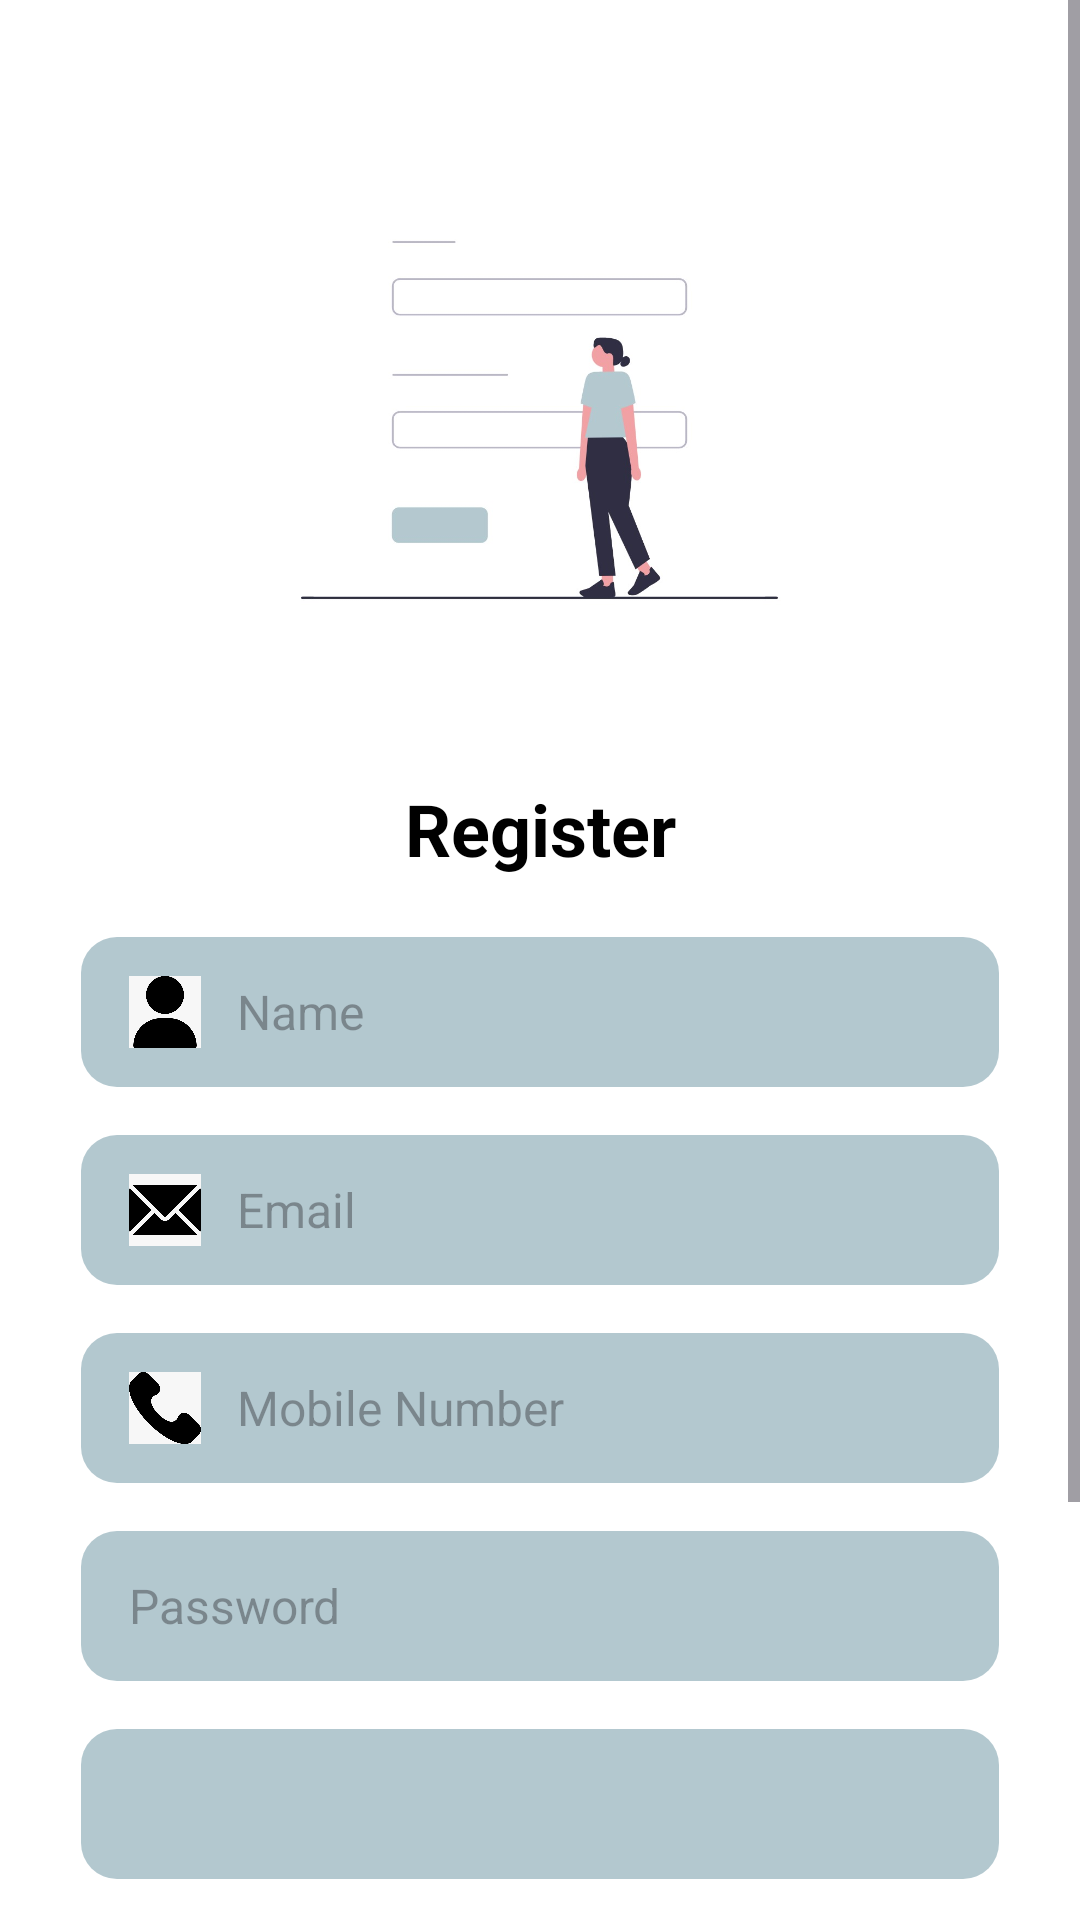

Android layout source for this screen:
<!-- AndroidManifest.xml: application theme Theme.Gurukul -->
<!-- res/layout/activity_register.xml -->
<?xml version="1.0" encoding="utf-8"?>
<ScrollView
    xmlns:android="http://schemas.android.com/apk/res/android"
    xmlns:app="http://schemas.android.com/apk/res-auto"
    xmlns:tools="http://schemas.android.com/tools"
    android:layout_width="match_parent"
    android:layout_height="match_parent"
    android:fillViewport="true"
    android:background="@color/white"
    tools:context=".RegisterActivity">

    <androidx.constraintlayout.widget.ConstraintLayout
        android:layout_width="match_parent"
        android:layout_height="wrap_content"
        android:paddingBottom="20dp">

        
        <ImageView
            android:id="@+id/imgIllustration"
            android:layout_width="200dp"
            android:layout_height="200dp"
            android:src="@drawable/ic_register"
            android:layout_marginTop="40dp"
            android:scaleType="fitCenter"
            android:adjustViewBounds="true"
            app:layout_constraintTop_toTopOf="parent"
            app:layout_constraintStart_toStartOf="parent"
            app:layout_constraintEnd_toEndOf="parent" />

        
        <TextView
            android:id="@+id/tvRegisterTitle"
            android:layout_width="wrap_content"
            android:layout_height="wrap_content"
            android:text="Register"
            android:textSize="24sp"
            android:textStyle="bold"
            android:textColor="@color/black"
            android:layout_marginTop="20dp"
            app:layout_constraintTop_toBottomOf="@id/imgIllustration"
            app:layout_constraintStart_toStartOf="parent"
            app:layout_constraintEnd_toEndOf="parent" />

        
        <LinearLayout
            android:id="@+id/layoutName"
            android:layout_width="0dp"
            android:layout_height="50dp"
            android:layout_marginTop="20dp"
            android:background="@drawable/edit_text_bg"
            android:orientation="horizontal"
            android:gravity="center_vertical"
            android:paddingStart="16dp"
            android:paddingEnd="16dp"
            app:layout_constraintTop_toBottomOf="@id/tvRegisterTitle"
            app:layout_constraintStart_toStartOf="parent"
            app:layout_constraintEnd_toEndOf="parent"
            app:layout_constraintWidth_percent="0.85">

            <ImageView
                android:layout_width="24dp"
                android:layout_height="24dp"
                android:src="@drawable/ic_user"
                android:scaleType="fitCenter"
                android:layout_marginEnd="12dp" />

            <EditText
                android:id="@+id/etUsername"
                android:layout_width="0dp"
                android:layout_height="match_parent"
                android:layout_weight="1"
                android:hint="Name"
                android:background="@android:color/transparent"
                android:textColor="@color/black"
                android:textSize="16sp" />
        </LinearLayout>

        
        <LinearLayout
            android:id="@+id/layoutEmail"
            android:layout_width="0dp"
            android:layout_height="50dp"
            android:layout_marginTop="16dp"
            android:background="@drawable/edit_text_bg"
            android:orientation="horizontal"
            android:gravity="center_vertical"
            android:paddingStart="16dp"
            android:paddingEnd="16dp"
            app:layout_constraintTop_toBottomOf="@id/layoutName"
            app:layout_constraintStart_toStartOf="parent"
            app:layout_constraintEnd_toEndOf="parent"
            app:layout_constraintWidth_percent="0.85">

            <ImageView
                android:layout_width="24dp"
                android:layout_height="24dp"
                android:src="@drawable/ic_email"
                android:scaleType="fitCenter"
                android:layout_marginEnd="12dp" />

            <EditText
                android:id="@+id/etEmail"
                android:layout_width="0dp"
                android:layout_height="match_parent"
                android:layout_weight="1"
                android:hint="Email"
                android:inputType="textEmailAddress"
                android:background="@android:color/transparent"
                android:textColor="@color/black"
                android:textSize="16sp" />
        </LinearLayout>

        
        <LinearLayout
            android:id="@+id/layoutMobile"
            android:layout_width="0dp"
            android:layout_height="50dp"
            android:layout_marginTop="16dp"
            android:background="@drawable/edit_text_bg"
            android:orientation="horizontal"
            android:gravity="center_vertical"
            android:paddingStart="16dp"
            android:paddingEnd="16dp"
            app:layout_constraintTop_toBottomOf="@id/layoutEmail"
            app:layout_constraintStart_toStartOf="parent"
            app:layout_constraintEnd_toEndOf="parent"
            app:layout_constraintWidth_percent="0.85">

            <ImageView
                android:layout_width="24dp"
                android:layout_height="24dp"
                android:src="@drawable/ic_phone"
                android:scaleType="fitCenter"
                android:layout_marginEnd="12dp" />

            <EditText
                android:id="@+id/etMobile"
                android:layout_width="0dp"
                android:layout_height="match_parent"
                android:layout_weight="1"
                android:hint="Mobile Number"
                android:inputType="phone"
                android:background="@android:color/transparent"
                android:textColor="@color/black"
                android:textSize="16sp" />
        </LinearLayout>

        
        <EditText
            android:id="@+id/etPassword"
            android:layout_width="0dp"
            android:layout_height="50dp"
            android:hint="Password"
            android:inputType="textPassword"
            android:background="@drawable/edit_text_bg"
            android:paddingStart="16dp"
            android:paddingEnd="16dp"
            android:textColor="@color/black"
            android:textSize="16sp"
            android:layout_marginTop="16dp"
            app:layout_constraintTop_toBottomOf="@id/layoutMobile"
            app:layout_constraintStart_toStartOf="parent"
            app:layout_constraintEnd_toEndOf="parent"
            app:layout_constraintWidth_percent="0.85" />

        
        <Spinner
            android:id="@+id/spinnerGender"
            android:layout_width="0dp"
            android:layout_height="50dp"
            android:layout_marginTop="16dp"
            android:background="@drawable/edit_text_bg"
            android:paddingStart="16dp"
            android:paddingEnd="16dp"
            app:layout_constraintTop_toBottomOf="@id/etPassword"
            app:layout_constraintStart_toStartOf="parent"
            app:layout_constraintEnd_toEndOf="parent"
            app:layout_constraintWidth_percent="0.85" />

        
        <LinearLayout
            android:id="@+id/layoutDOB"
            android:layout_width="0dp"
            android:layout_height="50dp"
            android:layout_marginTop="16dp"
            android:background="@drawable/edit_text_bg"
            android:orientation="horizontal"
            android:gravity="center_vertical"
            android:paddingStart="16dp"
            android:paddingEnd="16dp"
            app:layout_constraintTop_toBottomOf="@id/spinnerGender"
            app:layout_constraintStart_toStartOf="parent"
            app:layout_constraintEnd_toEndOf="parent"
            app:layout_constraintWidth_percent="0.85">

            <ImageView
                android:layout_width="24dp"
                android:layout_height="24dp"
                android:src="@drawable/ic_calender"
                android:scaleType="fitCenter"
                android:layout_marginEnd="12dp" />

            <EditText
                android:id="@+id/etDOB"
                android:layout_width="0dp"
                android:layout_height="match_parent"
                android:layout_weight="1"
                android:hint="Date of Birth"
                android:focusable="false"
                android:clickable="true"
                android:background="@android:color/transparent"
                android:textColor="@color/black"
                android:textSize="16sp" />
        </LinearLayout>

        
        <Button
            android:id="@+id/btnSignUp"
            android:layout_width="0dp"
            android:layout_height="50dp"
            android:text="Sign Up"
            android:textColor="@color/white"
            android:backgroundTint="@color/primary"
            android:layout_marginTop="24dp"
            app:layout_constraintTop_toBottomOf="@id/layoutDOB"
            app:layout_constraintStart_toStartOf="parent"
            app:layout_constraintEnd_toEndOf="parent"
            app:layout_constraintWidth_percent="0.85" />

        
        <TextView
            android:id="@+id/tvLogin"
            android:layout_width="wrap_content"
            android:layout_height="wrap_content"
            android:text="Already have an account? Sign In"
            android:textColor="@color/primary"
            android:textSize="16sp"
            android:layout_marginTop="10dp"
            app:layout_constraintTop_toBottomOf="@id/btnSignUp"
            app:layout_constraintStart_toStartOf="parent"
            app:layout_constraintEnd_toEndOf="parent" />

    </androidx.constraintlayout.widget.ConstraintLayout>
</ScrollView>
<!-- resources referenced by this layout -->
<resources>
  <color name="black">#000000</color>
  <color name="primary">#0A2647</color>
  <color name="white">#FFFFFF</color>
  <!-- drawable edit_text_bg (drawable) -->
  <shape xmlns:android="http://schemas.android.com/apk/res/android">
      <solid android:color="@color/light_gray"/>
      <corners android:radius="12dp"/>
      <padding
          android:left="10dp"
          android:top="10dp"
          android:right="10dp"
          android:bottom="10dp"/>
  </shape>
  <!-- drawable ic_calender: png bitmap (drawable, 18466 bytes) -->
  <!-- drawable ic_email: jpg bitmap (drawable, 18081 bytes) -->
  <!-- drawable ic_phone: jpg bitmap (drawable, 13204 bytes) -->
  <!-- drawable ic_register: jpg bitmap (drawable, 35875 bytes) -->
  <!-- drawable ic_user: png bitmap (drawable, 23542 bytes) -->
  <style name="Theme.Gurukul" parent="Base.Theme.Gurukul" />
  <color name="light_gray">#B3C8CF</color>
  <style name="Base.Theme.Gurukul" parent="Theme.Material3.DayNight.NoActionBar">
          
          
      </style>
</resources>
